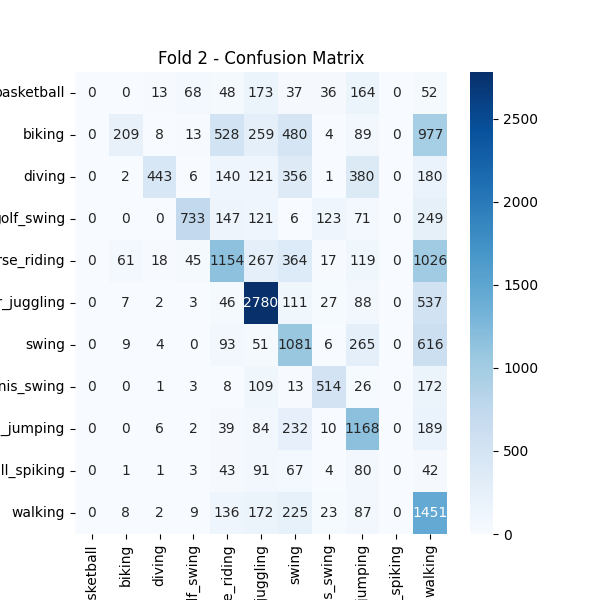

The table this chart was drawn from, first rows:
, basketball, biking, diving, golf_swing, horse_riding, soccer_juggling, swing, tennis_swing, trampoline_jumping, volleyball_spiking, walking
basketball, 0, 0, 13, 68, 48, 173, 37, 36, 164, 0, 52
biking, 0, 209, 8, 13, 528, 259, 480, 4, 89, 0, 977
diving, 0, 2, 443, 6, 140, 121, 356, 1, 380, 0, 180
golf_swing, 0, 0, 0, 733, 147, 121, 6, 123, 71, 0, 249
horse_riding, 0, 61, 18, 45, 1154, 267, 364, 17, 119, 0, 1026
soccer_juggling, 0, 7, 2, 3, 46, 2780, 111, 27, 88, 0, 537
swing, 0, 9, 4, 0, 93, 51, 1081, 6, 265, 0, 616
tennis_swing, 0, 0, 1, 3, 8, 109, 13, 514, 26, 0, 172
trampoline_jumping, 0, 0, 6, 2, 39, 84, 232, 10, 1168, 0, 189
volleyball_spiking, 0, 1, 1, 3, 43, 91, 67, 4, 80, 0, 42
walking, 0, 8, 2, 9, 136, 172, 225, 23, 87, 0, 1451
